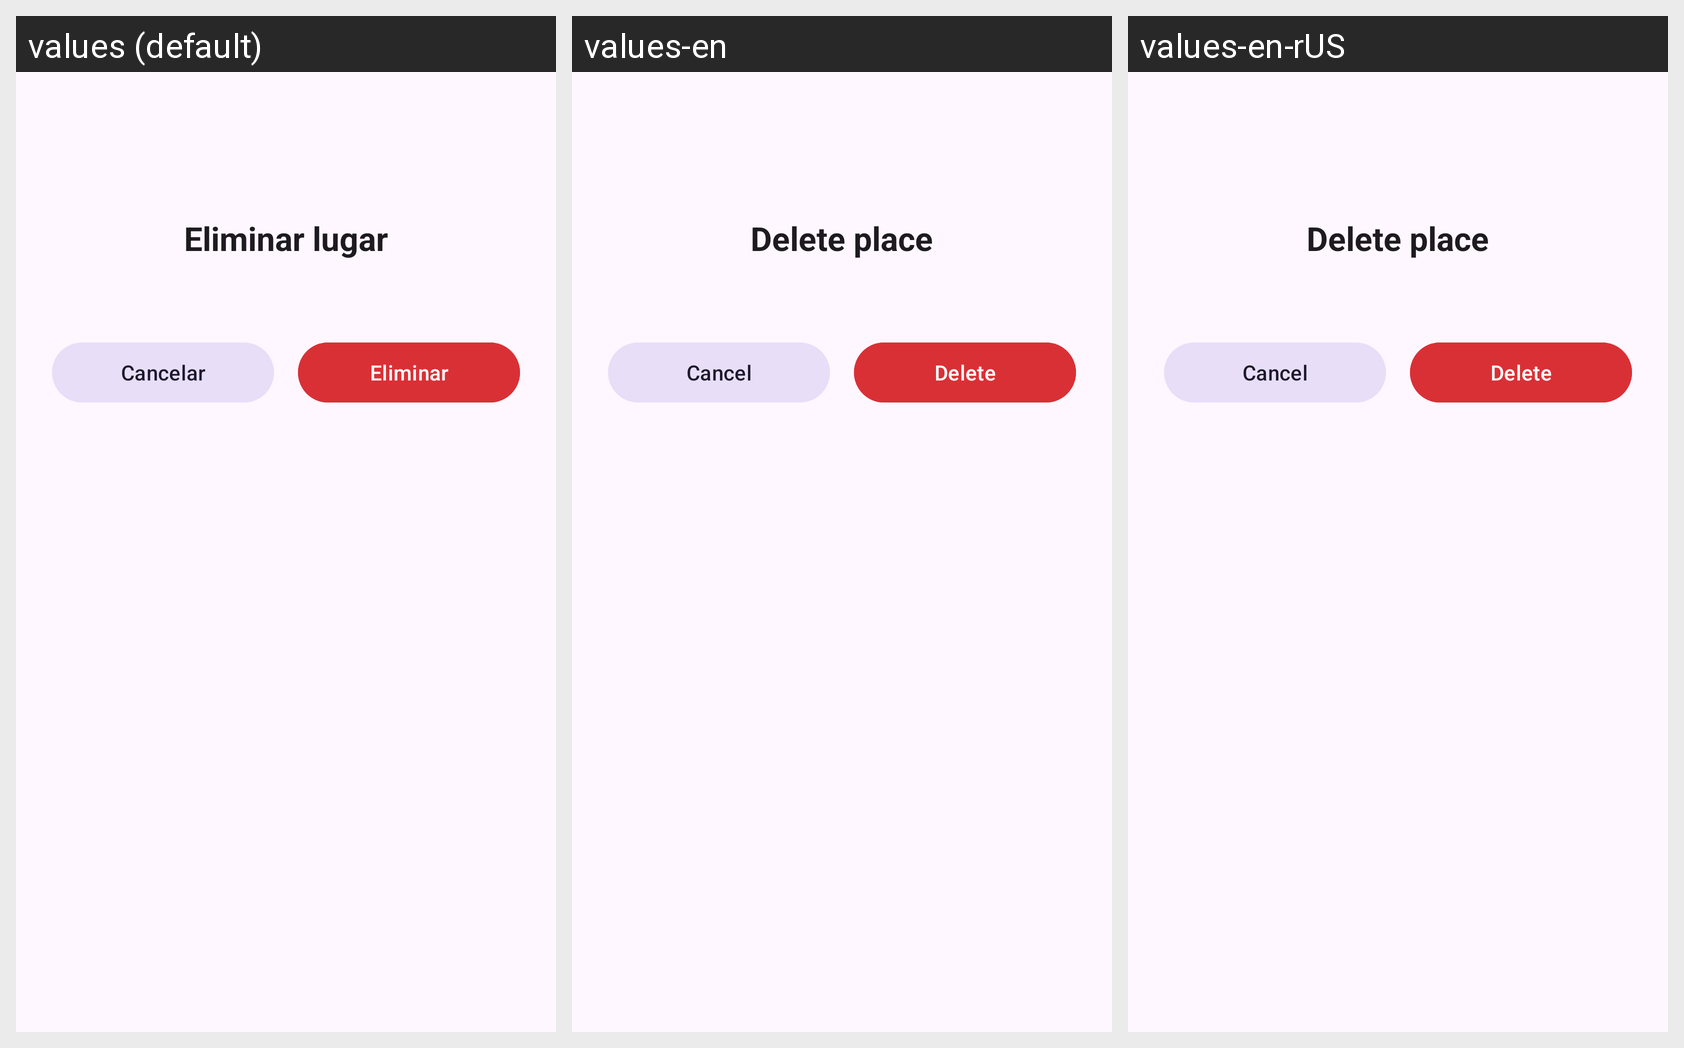

Strings drawn on this Android screen and how each of the app's shown locales translates them:
Android screen res/layout/dialog_delete_confirm.xml rendered under 3 locales, left to right: values (default), values-en, values-en-rUS. Device: Nexus 5 (rendered at 1080×1920; each locale shown at half size, 540×960, under a caption strip naming it); theme Theme.TravelSnap.
Strings drawn on this screen, with the default value and each locale's value (text and hints the layout hard-codes, and strings that could not be matched under every locale, appear in the picture but are not listed):

dialog_delete_title
  values: Eliminar lugar
  values-en: Delete place
  values-en-rUS: Delete place

button_cancel
  values: Cancelar
  values-en: Cancel
  values-en-rUS: Cancel

button_delete
  values: Eliminar
  values-en: Delete
  values-en-rUS: Delete
